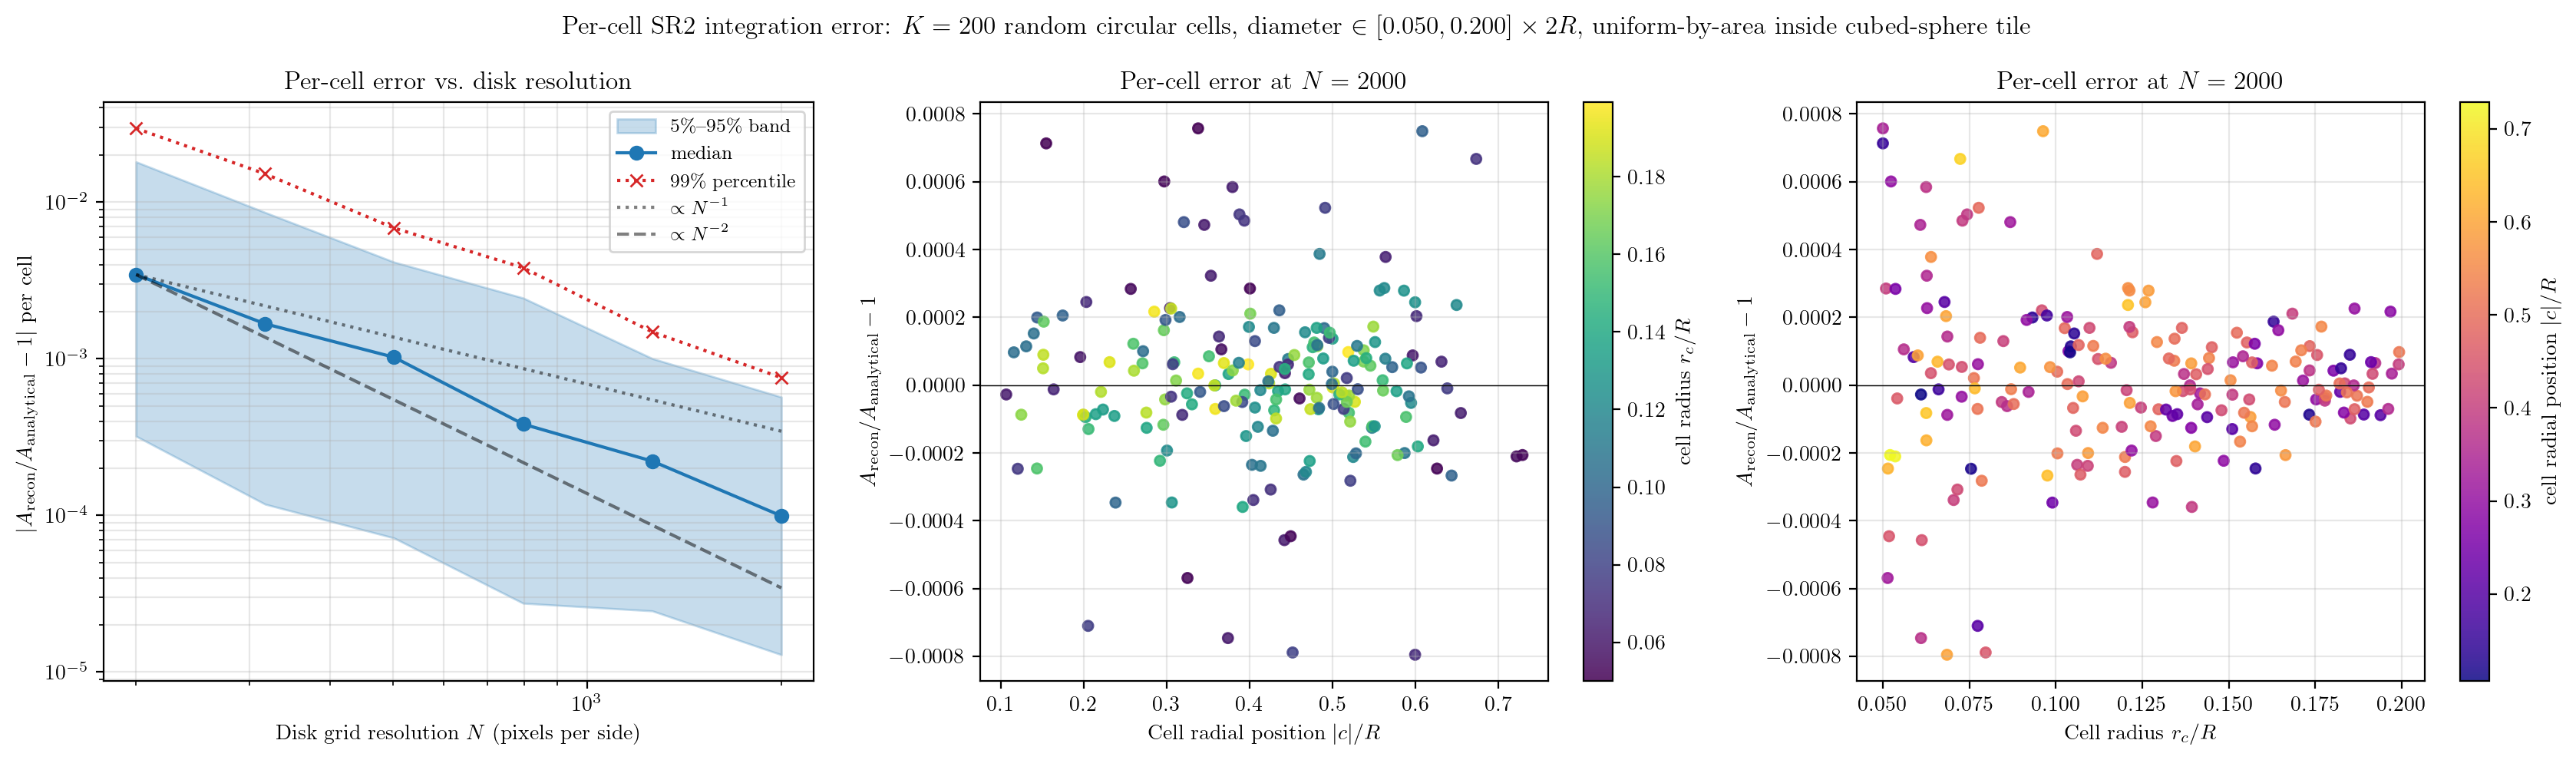

Values plotted in this chart, from the file beside it:
cell_id, r_c, x_c, z_c, radial_pos, A_true, rel_err_N200, rel_err_N317, rel_err_N502, rel_err_N796, rel_err_N1262, rel_err_N2000
0.000000000000000000e+00, 1.409953663650769795e-01, 3.245571490615546395e-01, 6.169505458881152649e-02, 3.303689191913800616e-01, 6.661322740718618463e-02, 6.259679992131061965e-04, -3.179565282921847924e-03, 8.362849313614528768e-04, -1.084532590654996298e-04, 1.073950616934382651e-04, -5.687277502186560696e-05
1.000000000000000000e+00, 7.634834309038385225e-02, 5.136125575552548117e-01, 5.863501998880349397e-02, 5.169486675169376877e-01, 2.145917160299005283e-02, -1.033866470305788710e-04, -1.972215345814487542e-03, -2.322716669370339382e-03, 7.262202819846574897e-04, 9.600921139125695447e-04, 2.060321685148913673e-05
2.000000000000000000e+00, 6.864249147493459158e-02, 2.412993613317031549e-01, 2.081574035073761042e-01, 3.186767741992196923e-01, 1.564076668096504863e-02, 1.323914700751349649e-02, -5.070285007883756911e-03, -1.717309636185326838e-03, -2.443191105715558642e-03, 1.052366827083650591e-03, -8.797383722591867183e-05
3.000000000000000000e+00, 1.971253008164345344e-01, 2.623959908422167642e-01, 2.127815490827861256e-01, 3.378278313581325465e-01, 1.314559668360564260e-01, -2.868904231290492213e-03, -1.709751677999804542e-03, 6.523711056982683942e-04, 3.892643527281247628e-04, 9.081270658439777321e-05, 3.374894410557160995e-05
4.000000000000000000e+00, 1.532670095856410453e-01, -1.570888286978422421e-01, -5.160514715546485887e-01, 5.394312017258348080e-01, 8.886468204930234038e-02, 1.158343193902178214e-03, 4.405194733005934893e-04, 1.030707587760693045e-03, -9.497805620928279069e-05, 1.750345621907012372e-04, -1.668248982311659745e-04
5.000000000000000000e+00, 1.582232510291122773e-01, 3.585642670995248249e-02, -2.683585131550063618e-01, 2.707433746542506348e-01, 8.232797683206558026e-02, -4.313962164892104489e-03, 1.071864729834004493e-03, -9.641954138288610920e-04, 7.726859594381352281e-06, -2.242623770735141520e-04, 6.407892425186467733e-05
6.000000000000000000e+00, 1.036692795063605399e-01, 1.011584567322796335e-01, -2.519147230141804972e-01, 2.714665007690042486e-01, 3.519581699059776136e-02, -5.180583717584674730e-03, 4.444799364970108968e-03, -5.503592242456223360e-04, -1.188965544353326464e-03, -3.990237321007672477e-04, 9.989044056935014737e-05
7.000000000000000000e+00, 1.391450045299545413e-01, -2.292281431962462923e-01, -1.532738793566256197e-01, 2.757506549878498414e-01, 6.365630654472309580e-02, 1.138926402338036326e-03, 1.337906651651232792e-03, -2.380302798378752804e-03, -2.974536180072595570e-04, -2.683710531059535498e-04, -1.262209700608751817e-04
8.000000000000000000e+00, 1.835411528007188653e-01, -3.858574316156070383e-01, 1.742129307250178671e-01, 4.233628500055156563e-01, 1.184683974145672031e-01, 3.585547411615985780e-03, -6.070482185324133084e-04, 3.783940161918852851e-04, -1.100555268976899370e-04, 7.334240452738782778e-05, 4.864246500702051890e-06
9.000000000000000000e+00, 6.260230153735772685e-02, 4.704298650554734618e-01, 4.060183201848570622e-01, 6.214138188533017138e-01, 1.576374846021074555e-02, 7.116449953122216954e-03, -1.207275336263857746e-03, 6.841239331904613863e-03, -1.695283475758868619e-04, -6.506099862235714681e-04, -1.631363635308247240e-04
1.000000000000000000e+01, 1.004175590818490726e-01, -4.945795209576675511e-01, -7.023074120061600922e-02, 4.995410489242138596e-01, 3.675514525936548343e-02, -3.092725932805628908e-03, -2.116861764679511815e-03, 9.276903432442473729e-05, 1.247142208046447820e-03, -3.632853273813907435e-04, 3.941961338638222401e-05
1.100000000000000000e+01, 1.370498578980276216e-01, -2.846866591256318468e-01, 2.432374890645886412e-01, 3.744475530305406696e-01, 6.407728537668966329e-02, -3.266231675923103595e-03, 1.794711872616261417e-03, 3.665350596022687313e-04, 1.168368743456049685e-04, 6.125380748149833465e-04, 3.262331726450184988e-05
1.200000000000000000e+01, 6.582429193553443469e-02, 1.825864989203775934e-01, 6.040877621779960904e-01, 6.310783263599061277e-01, 1.761126907402475739e-02, 1.385702562315538344e-02, 1.109640182010984688e-04, 3.682939875266910690e-04, 9.045139391299361620e-04, -6.565648560926673483e-04, 6.898317075587634406e-05
1.300000000000000000e+01, 1.923415512406648209e-01, -5.650470587180400628e-02, 3.644836284497432466e-01, 3.688374942892188590e-01, 1.267519188830557586e-01, 1.502306606162351343e-03, 6.656872897865540040e-04, -3.154194888466133051e-05, -2.259388285259511520e-04, 5.186244461596878352e-05, 6.487095831753109110e-05
1.400000000000000000e+01, 1.246134043231428568e-01, 4.145365449272553349e-02, 4.041620138817647589e-01, 4.062823389414879083e-01, 5.371611969026372779e-02, 4.407242442024283946e-03, 2.818687060728963800e-03, 1.483098392298654034e-03, 1.255029920748107486e-04, 1.681402552236033188e-04, -6.644589224136243644e-05
1.500000000000000000e+01, 1.121983774033506326e-01, 3.316098473773063660e-01, 2.986011216515918054e-01, 4.462372919525990911e-01, 4.443369640358776906e-02, -8.968210589817671163e-03, 2.405964779012670363e-03, -7.089653518959071477e-04, -5.003521648988540349e-04, -4.701090269338958905e-04, 7.679445644970250839e-05
1.600000000000000000e+01, 1.733560741314605913e-01, -2.830134956220742293e-02, -3.784818467044106516e-01, 3.795385022258259133e-01, 1.032018141476957473e-01, -9.020501827092797242e-04, -7.467708086150715019e-04, -1.375430709797731410e-03, -7.480363975798098863e-06, -3.721957877111936597e-05, 4.311809803136945618e-05
1.700000000000000000e+01, 5.607660667826519507e-02, 3.281063084520940976e-01, 1.617481970079182041e-01, 3.658090060145772759e-01, 1.062661347798336126e-02, -8.207582823416825768e-03, -7.198448113434618989e-04, -2.235878661818846425e-03, 2.631296914727743186e-03, -2.396952826854925611e-03, 1.052787256476950262e-04
1.800000000000000000e+01, 1.343347763342685464e-01, -3.410169627060214426e-01, -3.653257086181223023e-01, 4.997553823927994854e-01, 6.605796588685811099e-02, 3.830534042198241451e-03, 1.880749799618053331e-03, -1.487680631511500984e-03, -2.881533869593111419e-04, -8.650608143567772856e-05, 1.367577245936502095e-04
1.900000000000000000e+01, 9.324961355113664530e-02, 1.217964062913038381e-01, 7.649552176900675793e-02, 1.438260387975311694e-01, 2.766821658337629414e-02, 6.610437324846785145e-03, 1.012332675193183817e-03, 5.434585443766515311e-04, 4.023651569817765505e-04, 6.589008229176407383e-04, 1.992776825170405886e-04
2.000000000000000000e+01, 1.714566163869166715e-01, 8.552591152457234003e-02, -2.992175880618109796e-01, 3.112006531928179776e-01, 9.811918565854539642e-02, -3.885097290209360565e-04, 1.267294337981006436e-03, -1.128171629320995351e-04, -1.656852244911188876e-04, -5.553011607506430636e-05, 1.338053109578574151e-05
2.100000000000000000e+01, 1.119344514021339276e-01, 4.498909916223592376e-01, 1.789071548818575996e-01, 4.841587285290545051e-01, 4.525931518102896400e-02, -3.818331498447902206e-03, 1.876055333243975554e-03, 5.686307222518838245e-04, 3.146929508046625301e-05, -4.818786105598160674e-05, 3.868624283909216643e-04
2.200000000000000000e+01, 1.938616464046163390e-01, -1.846900530202462143e-01, 7.440391171613913723e-02, 1.991139316152548688e-01, 1.217614343576287894e-01, 8.824685472888393889e-03, -1.805209937420282351e-03, 2.195289397370903117e-04, 3.112538360938721382e-04, 1.043776444709099138e-04, -8.884101532857791028e-05
2.300000000000000000e+01, 1.734059420272253127e-01, -1.196650419428690881e-01, 4.664132689049893532e-01, 4.815195319754189685e-01, 1.093810209757894586e-01, -3.712295600467596657e-03, 3.237309921622077979e-04, -1.593932271384268518e-03, -3.677035141368412141e-04, 6.715271266166666919e-05, 1.148347240162994609e-04
2.400000000000000000e+01, 5.149318412109379905e-02, -1.908535539926127234e-01, -5.959071162169990998e-01, 6.257238769854249760e-01, 1.070200102431800859e-02, -4.102783394000164563e-03, 8.689024111923293603e-03, -5.643427974183934381e-03, -2.470286576791380639e-03, -2.146243676058867678e-04, -2.463918331097048053e-04
2.500000000000000000e+01, 1.478921864504957884e-01, -3.198256719034067719e-01, 2.865933067700605630e-01, 4.294463690542320022e-01, 7.678642051081344122e-02, -3.479597077058471655e-04, -1.218008533859116227e-03, -7.787283340698891720e-04, 1.528272295530097580e-04, -3.922787028610708049e-04, -7.441941458541379006e-05
2.600000000000000000e+01, 5.891962274005077549e-02, -1.686159641815904164e-01, -9.931447511164015474e-02, 1.956903378902187240e-01, 1.113178409783284646e-02, 3.636586092038496254e-02, 3.716410084775523259e-03, 1.371005033266259332e-03, -3.478384257767919152e-04, -8.385750750306009138e-05, 8.249537853122212994e-05
2.700000000000000000e+01, 9.632860440788915124e-02, -3.254999395041561772e-01, 5.135295175362206699e-01, 6.079989934187333134e-01, 3.697715143898236412e-02, 2.443861622589471594e-03, -3.024301361236547692e-03, -1.834763300512687323e-03, 9.920488780406078178e-04, 2.369584846473316020e-05, 7.488492061427098889e-04
2.800000000000000000e+01, 1.821960759106535099e-01, 1.514128534544589844e-02, -2.201990889924688166e-01, 2.207190461084530264e-01, 1.079491192650556958e-01, 5.978082276485219282e-03, 1.197573011603170201e-03, 4.795312577539068144e-04, -5.060630016082701133e-04, -1.957318277698849585e-04, -2.004597495253168660e-05
2.900000000000000000e+01, 1.992376022241377220e-01, -2.602951343833066478e-01, -4.487124568951507686e-01, 5.187450490910792134e-01, 1.491457289696099531e-01, 1.923325527345420838e-03, 2.254084447614879139e-04, -1.997962722094515087e-04, 5.154164482621403920e-04, -1.983495169655125068e-05, 9.735055819226623441e-05
3.000000000000000000e+01, 1.820147181956104920e-01, 4.417089560181353125e-01, 2.374314743377620163e-01, 5.014783213986765409e-01, 1.224010829130394440e-01, -9.890576417297403111e-04, 1.964518012412375114e-03, 1.915318872152127483e-04, 2.946711638982524306e-04, -2.115787244549860446e-05, 4.663425527295927964e-06
3.100000000000000000e+01, 1.505092773972404041e-01, 3.035164452738186025e-01, -4.708582636685114120e-01, 5.602050847828680125e-01, 8.716119165439659144e-02, -2.806360091237691812e-03, 1.694599434951538086e-04, 1.508907104373680141e-03, -5.292930546074714471e-06, -3.761903872490091061e-04, 1.414877810423931237e-05
3.200000000000000000e+01, 1.093335909657314059e-01, 5.801892686245104791e-01, 8.683379820964309825e-02, 5.866512558058299964e-01, 4.675951112181894048e-02, 6.556040985139732769e-03, 3.853765955544874444e-03, -8.528039926207764410e-04, -9.107643147439059561e-04, 5.630517336032703213e-04, -2.005630366725963398e-04
3.300000000000000000e+01, 1.367503872389409236e-01, -4.325658235039783750e-01, 3.680101691884363202e-02, 4.341284447141605662e-01, 6.573325776109749385e-02, -2.447635993003904886e-03, 3.485945568661552585e-03, 1.286719628848631558e-03, 4.083622698578537324e-04, -5.192729638000548320e-04, -1.784707673513352688e-05
3.400000000000000000e+01, 1.967398570760218734e-01, 1.270954129023422752e-01, -2.550086755139797656e-01, 2.849257246515503605e-01, 1.284148987432108813e-01, -9.256573575016080468e-04, 9.826308017446550025e-05, -2.220210477663853155e-03, 4.771690493532432242e-05, 1.609478813024978194e-05, 2.166025546475047747e-04
3.500000000000000000e+01, 7.812615735916773885e-02, 2.439895055558145565e-01, -4.311832521696023490e-01, 4.954289815633778349e-01, 2.214188970029181552e-02, 1.161691153160226975e-03, -3.605850433902380026e-03, 1.459051161258884122e-04, 8.854035892209566327e-04, -1.429265794091971742e-03, 1.394765912456907841e-04
3.600000000000000000e+01, 6.083978982948152342e-02, -3.843315055740426089e-05, 3.452059657426067574e-01, 3.452059678820643684e-01, 1.240591265949142312e-02, -2.538280349538069025e-03, -3.629473736017629903e-03, -2.142105267555538539e-03, -5.475137081767389446e-04, -8.869089898818627304e-04, 4.725471506277223455e-04
3.700000000000000000e+01, 7.658401107119883200e-02, -1.582975459910781479e-01, -6.181591142593110266e-01, 6.381056367159386733e-01, 2.405330801591782156e-02, -1.290688115041127570e-02, 8.572954961408640884e-03, -4.276585136621990912e-03, -1.640228928113995899e-03, -3.600228404718741615e-04, -9.817230285258382594e-06
3.800000000000000000e+01, 1.451104969021164981e-01, -4.848357125629809694e-03, -4.758214639646574096e-01, 4.758461643601715751e-01, 7.597095902565298431e-02, 8.112245013124574911e-03, 3.216257931108579271e-03, 3.080943589564011376e-04, 3.043635967654445551e-04, -2.338734642806095110e-04, 1.116363961339850164e-04
3.900000000000000000e+01, 1.510600156590910514e-01, -2.573622782245552632e-01, 2.982291626620829916e-01, 3.939238196847971163e-01, 7.868177431639519770e-02, -3.821787645445273718e-03, 1.099954530369151584e-03, -5.154585663564859033e-04, 5.339330567477595935e-05, 2.220335558213992755e-04, -2.841208128001593280e-05
4.000000000000000000e+01, 1.190532993300987274e-01, 1.056397809110598551e-02, 4.096492073994850713e-01, 4.097853959771329824e-01, 4.908953415788332858e-02, 1.620569013917050327e-03, -1.462898988251248866e-03, 6.738635818137606037e-04, -9.129252582467106691e-04, 2.666308053944632661e-04, -1.231983952594273291e-04
4.100000000000000000e+01, 6.391182132850711795e-02, 1.113813435523037798e-01, -4.281744437467875919e-01, 4.424241833008083491e-01, 1.433406498244440760e-02, -1.071555689715608661e-02, -4.624259150309062427e-03, 1.891337227990730341e-03, 1.651633111014572108e-03, -4.857408156212494887e-04, 3.510088515201736925e-05
4.200000000000000000e+01, 1.221890744862903083e-01, 4.434041258287968468e-01, 1.454503166672119763e-01, 4.666508474444161503e-01, 5.339840715843671703e-02, 1.054138217534572597e-02, 1.375167280403655212e-03, 8.394106000870760198e-04, 3.082282224793342351e-04, 2.041725499573043834e-04, 1.557088849213350557e-04
4.300000000000000000e+01, 1.752482305937601015e-01, -1.671391410437934599e-01, -2.467157557258262690e-01, 2.980002627385127667e-01, 1.020756184730816640e-01, -2.311876660754386137e-05, -1.692593159737132424e-03, 7.117727258598716134e-04, 1.908162150827674708e-04, 1.483120300092011234e-04, -4.249916684506693798e-05
4.400000000000000000e+01, 1.991040156814976592e-01, 3.976634216469139282e-01, -2.045640291575168135e-02, 3.981892280514163218e-01, 1.379025729518714716e-01, 2.064820172537951137e-03, 1.115937881079887006e-04, 4.076470539962073758e-04, 1.166093886408869906e-04, 7.924151385352296018e-05, 6.100340270553950006e-05
4.500000000000000000e+01, 1.562628135370799365e-01, 4.089263904667062022e-01, 4.231275780074599258e-01, 5.884366916589992558e-01, 9.655329140869499394e-02, -2.370759807782341078e-03, -2.680864238271851718e-03, 7.218386064433701677e-05, 1.428032709194226868e-04, -2.493213825109918957e-04, -9.408990145653994830e-05
4.600000000000000000e+01, 9.834300871097477470e-02, 4.195111553707413510e-01, -3.884442426975842078e-01, 5.717329264310339054e-01, 3.726740436476531915e-02, 1.057333862299181249e-02, 3.704826424216767222e-03, -2.696134961918117412e-03, -3.599753493288559980e-04, 5.802366510609946459e-04, 5.283830301960890097e-05
4.700000000000000000e+01, 1.043461925726853756e-01, -1.167459993200680168e-01, 5.856256046742658317e-02, 1.306108795075751616e-01, 3.460022541317063494e-02, 2.728702409477090640e-03, 7.802692454663695543e-04, -9.585883313684151474e-04, 3.032360931090050116e-04, 2.541435515401868628e-04, 1.141589496842509988e-04
4.800000000000000000e+01, 1.960976607278532846e-01, 5.200033854022567681e-03, 3.584275322018746213e-01, 3.584652510249896618e-01, 1.312115476381316426e-01, 3.107035284585446533e-03, -2.405046623165874031e-03, -6.796033023198644329e-04, -1.998437543333508870e-04, 4.343639164328116919e-05, -7.049109787649054937e-05
4.900000000000000000e+01, 1.870756501509744374e-01, -3.373313432409874579e-02, 5.144714359642259538e-01, 5.155761658323824159e-01, 1.308098014688770516e-01, -4.482677690433867213e-04, 4.823713029478149394e-05, -6.661945445324279902e-04, 1.000167344380464840e-04, -1.363566272889471520e-04, -3.149120688683559877e-05
5.000000000000000000e+01, 1.552352849092809572e-01, -2.914351120769069214e-01, 3.785174702105735811e-01, 4.777131982747511718e-01, 8.717745839179971701e-02, -4.161028732210136916e-03, 4.761081077504503156e-04, 3.060281346773940925e-04, -3.876304816041731272e-04, 3.194928914309613788e-04, 1.256029992349194657e-04
5.100000000000000000e+01, 6.106115200967089651e-02, -3.370500385106167673e-02, -1.010602553367729861e-01, 1.065326358133217022e-01, 1.179167575383002244e-02, -1.273398874320430529e-03, -9.305461654507407587e-04, 4.138690363640895598e-03, -2.400140717628840292e-04, -3.862784674270036689e-04, -2.781677219765299469e-05
5.200000000000000000e+01, 1.135606164455671141e-01, 1.220471304856808326e-01, -5.335959855890358705e-01, 5.473757191331410921e-01, 4.878457841618806523e-02, 2.266935961175109426e-03, 4.181812321021993739e-03, -6.398500776717552796e-04, 1.798828953603059944e-04, -2.275282452828264468e-04, -1.260543196789365439e-04
5.300000000000000000e+01, 1.900653364935264156e-01, 2.602866398285568206e-01, 4.578959882826414418e-01, 5.267047284376491501e-01, 1.363012935549460514e-01, 2.710075581878079731e-03, 8.009512518070138754e-05, -4.037319593915844607e-04, -1.654645124324893857e-04, 2.755908616323132776e-04, -4.942288077458556472e-05
5.400000000000000000e+01, 1.567230236176637148e-01, 9.761729925362983007e-02, 4.609731243468386808e-01, 4.711956689992584657e-01, 8.850270365960563601e-02, -2.109272541229945119e-03, 8.012541904669490123e-04, 1.092466614027953753e-03, -4.855678816229058725e-05, 2.213160566810756791e-05, 6.675867066152640916e-05
5.500000000000000000e+01, 1.025832217051832335e-01, -4.652459412527333305e-01, -1.531949677590760395e-01, 4.898188277300558613e-01, 3.811665490473493956e-02, 1.044860176424777798e-02, -5.586146319299101215e-03, -3.816672869554338376e-04, 1.296564744581285566e-03, -1.242092334825528610e-04, 1.679208449094637956e-04
5.600000000000000000e+01, 1.629574984798514703e-01, -8.594326876588254116e-02, 1.249883493988138694e-01, 1.516849792550491738e-01, 8.500476324209554901e-02, 4.501513559643122164e-03, -8.949948201306678897e-04, -1.898773745588333561e-03, 4.642016829816686396e-04, 2.785823723925329176e-04, 1.870196022177861295e-04
5.700000000000000000e+01, 6.910377078825066799e-02, 3.197869359342557782e-01, -3.110104498849124988e-01, 4.460842794045039028e-01, 1.679682366519792344e-02, 6.447534995439818672e-03, 5.574807643719204009e-03, -3.407488193320928893e-03, 6.533537891035834377e-04, -5.134127554506928703e-05, 6.068437095052559016e-05
5.800000000000000000e+01, 7.859263406060273960e-02, 5.132888104596493584e-01, 9.109348521945626054e-02, 5.213093381021570716e-01, 2.281524128657261979e-02, 4.856685776974734026e-03, -5.407025097047268858e-03, 1.931469533465124400e-03, -2.807168430511985946e-04, -2.246513396021443398e-04, -2.822522018894879636e-04
5.900000000000000000e+01, 1.544231675511339441e-01, -2.432697787832642233e-01, -4.590399337851720496e-01, 5.195169353146762425e-01, 8.883189835851107441e-02, 2.570353167937744487e-03, -1.097826175294080997e-03, 5.231141371730974043e-04, 2.122326723885681332e-04, -6.683479787772395042e-05, -8.166301037526579876e-05
... 140 more rows
